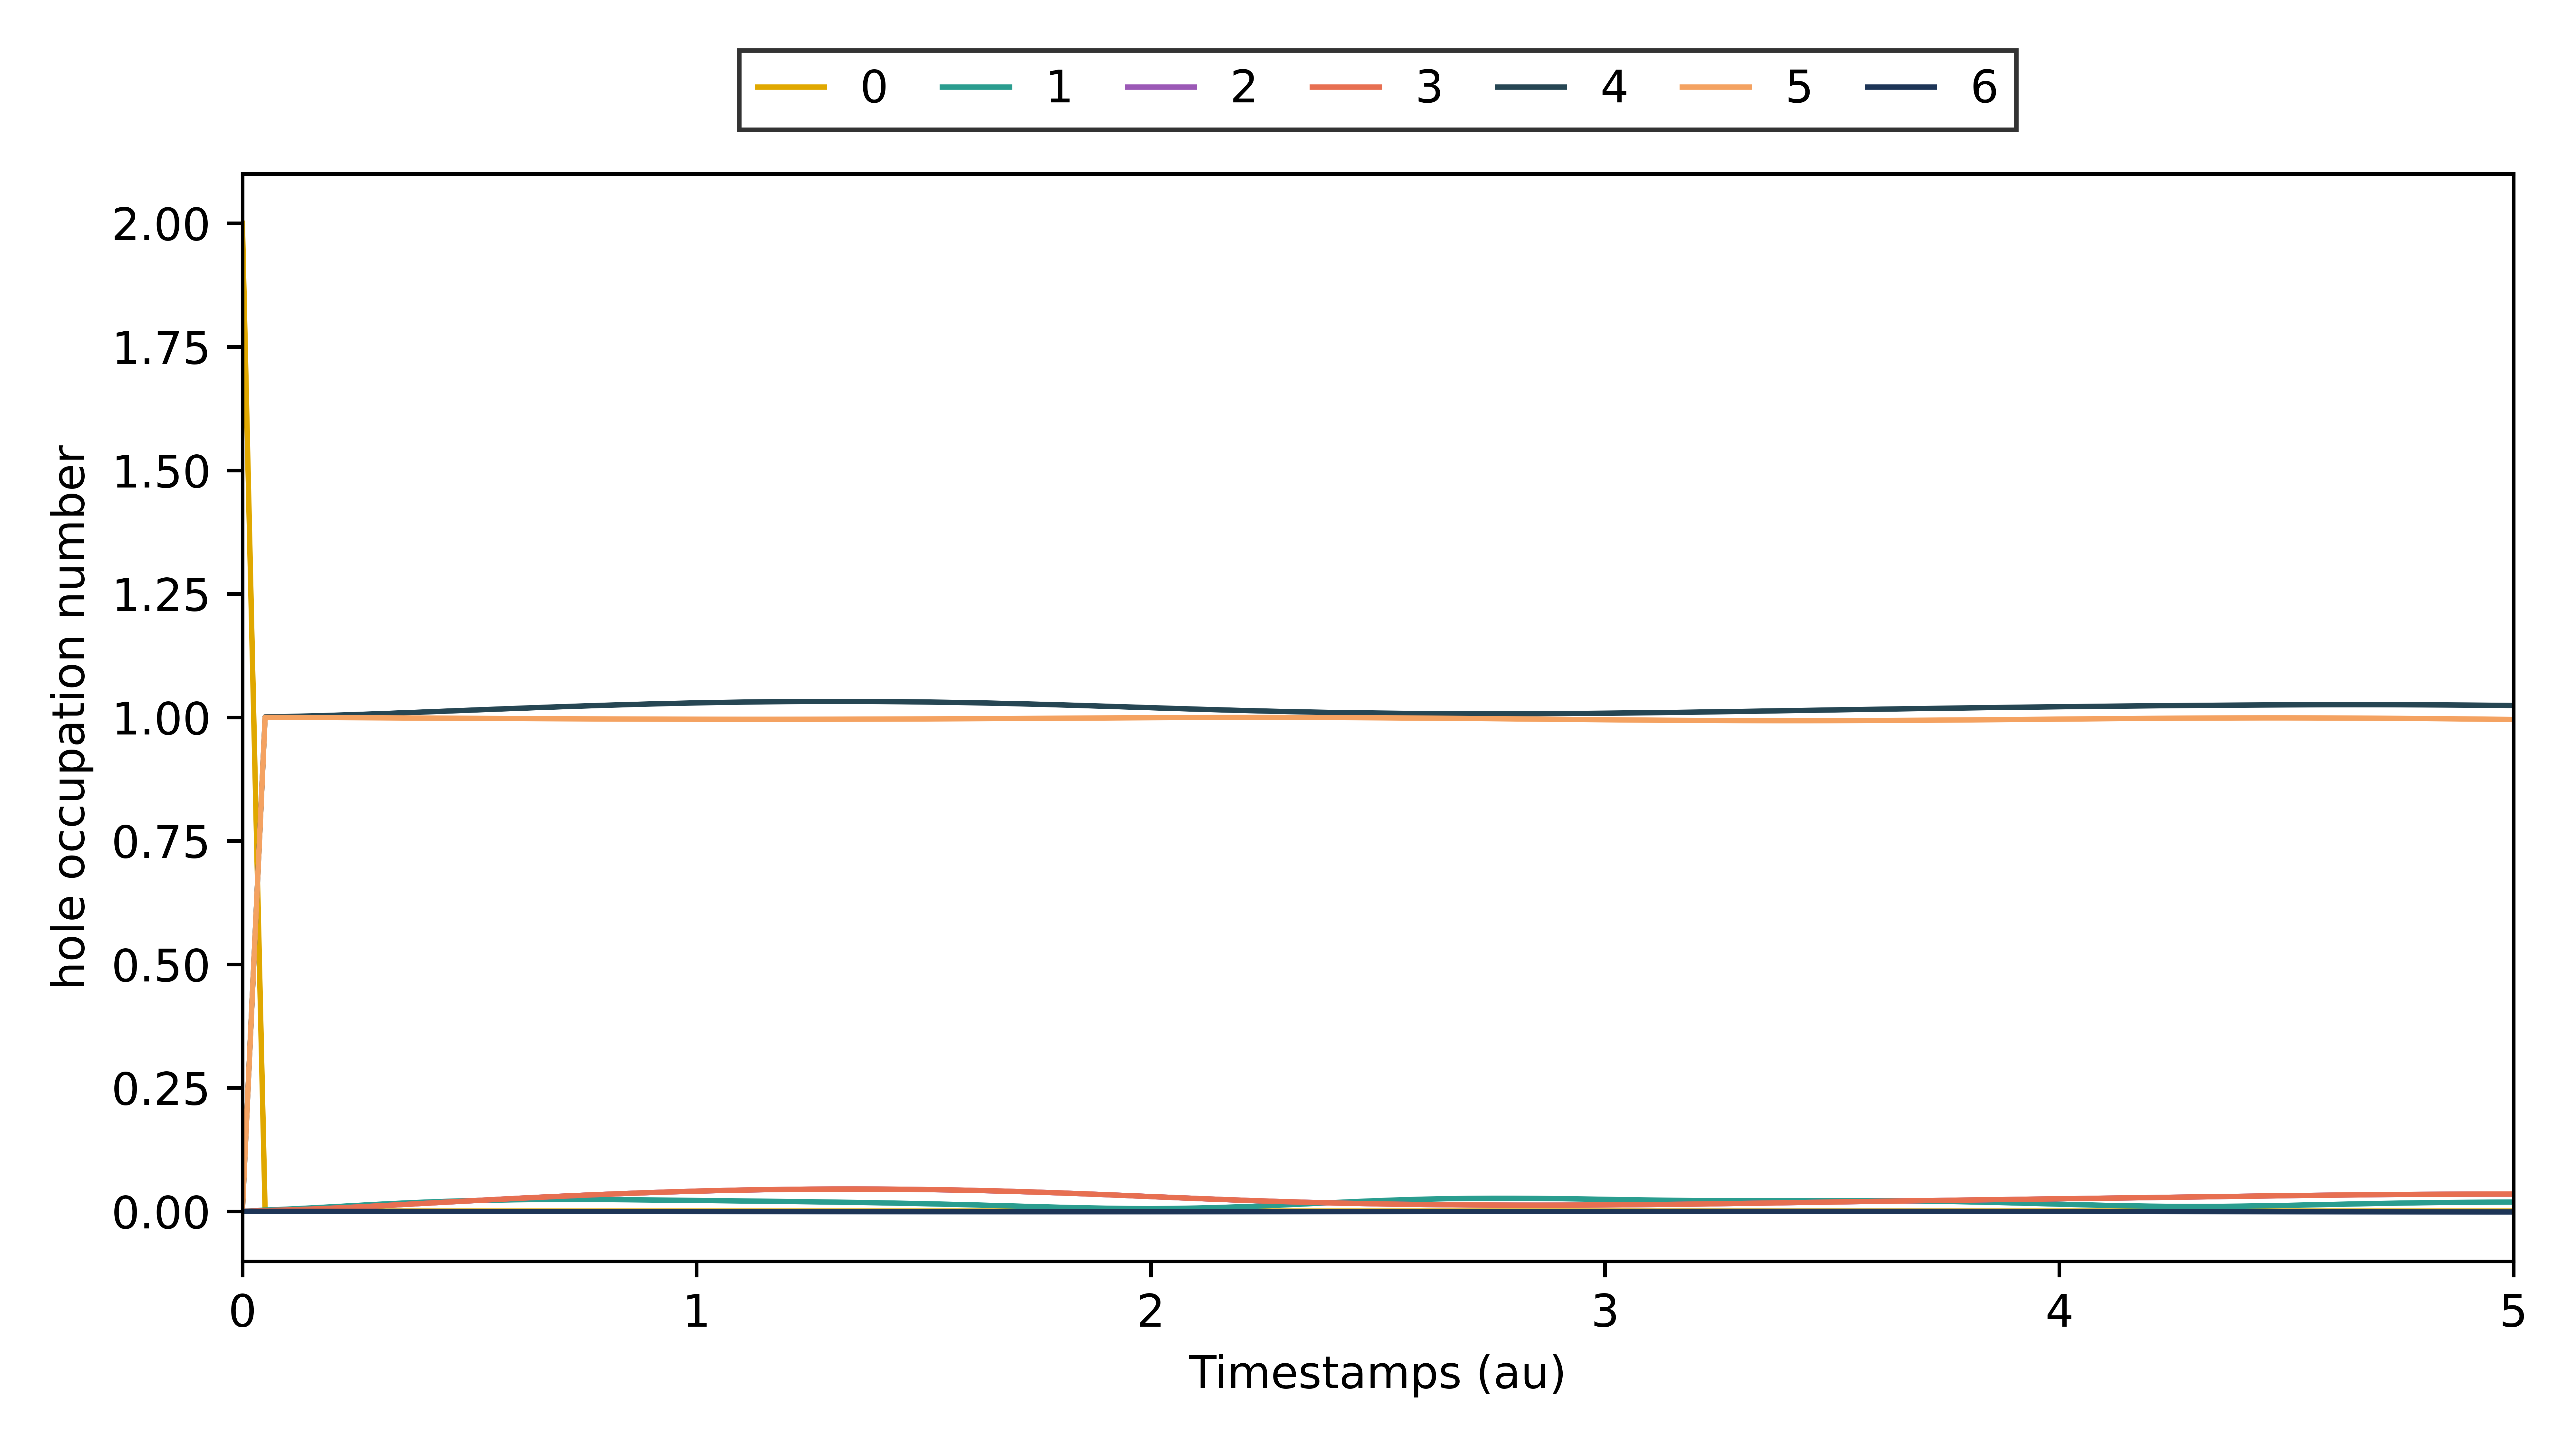

Values plotted in this chart, from the file beside it:
# Time-dependent hole occupations (neutr…, open-shell α+β (0–2 electrons)) for MO i…, 1, 2, 3, 4, 5, 6]
Timestamps (au), MO index 0, MO index 1, MO index 2, MO index 3, MO index 4, MO index 5, MO index 6
0.0, 2.0, 1.021405182655144e-14, -7.549516567451064e-15, 3.774758283725532e-15, 2.886579864025407e-15, 2.220446049250313e-16, -2.484092944689815e-20
0.05, 0.0006456, 0.00258, 0.001498, 0.001498, 1.001, 0.9999, -9.366836009192196e-06
0.1, 0.0006069, 0.004518, 0.002841, 0.002842, 1.002, 0.9997, -1.9417472237168034e-05
0.15, 0.0005645, 0.006836, 0.004548, 0.00455, 1.003, 0.9996, -3.2758297816089376e-05
0.2, 0.0006334, 0.009352, 0.006547, 0.00655, 1.004, 0.9994, -4.8985126877974286e-05
0.25, 0.0006098, 0.0119, 0.008768, 0.008772, 1.006, 0.9992, -6.769294891188267e-05
0.3, 0.0005749, 0.01438, 0.01116, 0.01117, 1.007, 0.999, -8.857958592644993e-05
0.35, 0.0006219, 0.01667, 0.01365, 0.01366, 1.009, 0.9987, -0.0001112
0.4, 0.0006088, 0.01867, 0.01618, 0.01619, 1.011, 0.9985, -0.0001352
0.45, 0.0005848, 0.02036, 0.01873, 0.01874, 1.013, 0.9982, -0.0001604
0.5, 0.0006151, 0.02172, 0.02124, 0.02126, 1.014, 0.998, -0.0001865
0.55, 0.0006066, 0.02274, 0.0237, 0.02371, 1.016, 0.9977, -0.0002133
0.6, 0.0005908, 0.02344, 0.02608, 0.0261, 1.018, 0.9975, -0.0002407
0.65, 0.0006125, 0.02386, 0.02838, 0.0284, 1.02, 0.9973, -0.0002686
0.7, 0.0006049, 0.02404, 0.03056, 0.03058, 1.021, 0.9971, -0.0002968
0.75, 0.0005931, 0.024, 0.03264, 0.03266, 1.023, 0.9969, -0.0003254
0.8, 0.000612, 0.0238, 0.03459, 0.03462, 1.024, 0.9967, -0.0003542
0.85, 0.0006042, 0.02348, 0.03641, 0.03643, 1.026, 0.9965, -0.000383
0.9, 0.0005939, 0.02306, 0.03808, 0.03811, 1.027, 0.9964, -0.0004118
0.95, 0.0006116, 0.02259, 0.03959, 0.03962, 1.028, 0.9962, -0.0004403
1.0, 0.000604, 0.02209, 0.04093, 0.04096, 1.029, 0.9961, -0.0004686
1.05, 0.000595, 0.02158, 0.0421, 0.04213, 1.03, 0.9961, -0.0004963
1.1, 0.0006103, 0.02105, 0.04309, 0.04312, 1.031, 0.996, -0.0005234
1.15, 0.0006037, 0.02053, 0.04389, 0.04392, 1.031, 0.996, -0.0005496
1.2, 0.0005969, 0.01998, 0.0445, 0.04453, 1.032, 0.9961, -0.0005749
1.25, 0.0006087, 0.0194, 0.04492, 0.04495, 1.032, 0.9961, -0.000599
1.3, 0.0006028, 0.01877, 0.04515, 0.04519, 1.032, 0.9962, -0.0006219
1.35, 0.0005992, 0.01809, 0.0452, 0.04523, 1.032, 0.9963, -0.0006436
1.4, 0.000608, 0.01733, 0.04505, 0.04509, 1.032, 0.9964, -0.0006639
1.45, 0.0006009, 0.01647, 0.04473, 0.04476, 1.032, 0.9966, -0.0006828
1.5, 0.0006011, 0.01552, 0.04421, 0.04424, 1.031, 0.9967, -0.0007003
1.55, 0.0006092, 0.01446, 0.04351, 0.04354, 1.03, 0.9969, -0.0007161
1.6, 0.000597, 0.01331, 0.04263, 0.04266, 1.03, 0.9972, -0.0007301
1.65, 0.0006026, 0.01207, 0.04156, 0.04159, 1.029, 0.9974, -0.000742
1.7, 0.0006137, 0.01079, 0.04031, 0.04034, 1.028, 0.9977, -0.0007516
1.75, 0.0005905, 0.009502, 0.03889, 0.03892, 1.026, 0.9979, -0.0007586
1.8, 0.0006024, 0.008273, 0.03731, 0.03733, 1.025, 0.9982, -0.0007631
1.85, 0.0006219, 0.007197, 0.0356, 0.03562, 1.024, 0.9985, -0.0007645
1.9, 0.000584, 0.006342, 0.03377, 0.03379, 1.022, 0.9987, -0.0007629
1.95, 0.0005989, 0.005791, 0.03187, 0.03189, 1.021, 0.999, -0.0007579
2.0, 0.0006306, 0.005627, 0.02994, 0.02995, 1.019, 0.9992, -0.0007496
2.05, 0.000582, 0.005899, 0.02801, 0.02802, 1.018, 0.9994, -0.0007379
2.1, 0.0005934, 0.006626, 0.02611, 0.02612, 1.017, 0.9996, -0.0007227
2.15, 0.0006341, 0.007788, 0.02429, 0.02429, 1.015, 0.9997, -0.0007044
2.2, 0.0005853, 0.009347, 0.02256, 0.02257, 1.014, 0.9997, -0.000683
2.25, 0.0005899, 0.01124, 0.02096, 0.02097, 1.013, 0.9998, -0.0006587
2.3, 0.0006309, 0.01333, 0.01951, 0.01951, 1.012, 0.9997, -0.0006321
2.35, 0.0005907, 0.01552, 0.0182, 0.0182, 1.011, 0.9996, -0.0006033
2.4, 0.0005905, 0.01773, 0.01704, 0.01704, 1.01, 0.9995, -0.0005727
2.45, 0.0006246, 0.01981, 0.01603, 0.01603, 1.009, 0.9993, -0.0005407
2.5, 0.0005942, 0.02169, 0.01517, 0.01517, 1.009, 0.999, -0.0005075
2.55, 0.0005935, 0.02332, 0.01444, 0.01444, 1.008, 0.9987, -0.0004733
2.6, 0.0006201, 0.02463, 0.01384, 0.01384, 1.008, 0.9984, -0.0004386
2.65, 0.0005948, 0.0256, 0.01336, 0.01336, 1.007, 0.998, -0.0004035
2.7, 0.0005963, 0.02623, 0.013, 0.013, 1.007, 0.9977, -0.0003681
2.75, 0.000619, 0.02653, 0.01274, 0.01275, 1.007, 0.9972, -0.0003326
2.8, 0.0005931, 0.02651, 0.0126, 0.0126, 1.007, 0.9968, -0.0002974
2.85, 0.0005977, 0.02621, 0.01255, 0.01255, 1.007, 0.9964, -0.0002627
2.9, 0.000621, 0.02572, 0.0126, 0.01261, 1.008, 0.9959, -0.000229
... 42 more rows
